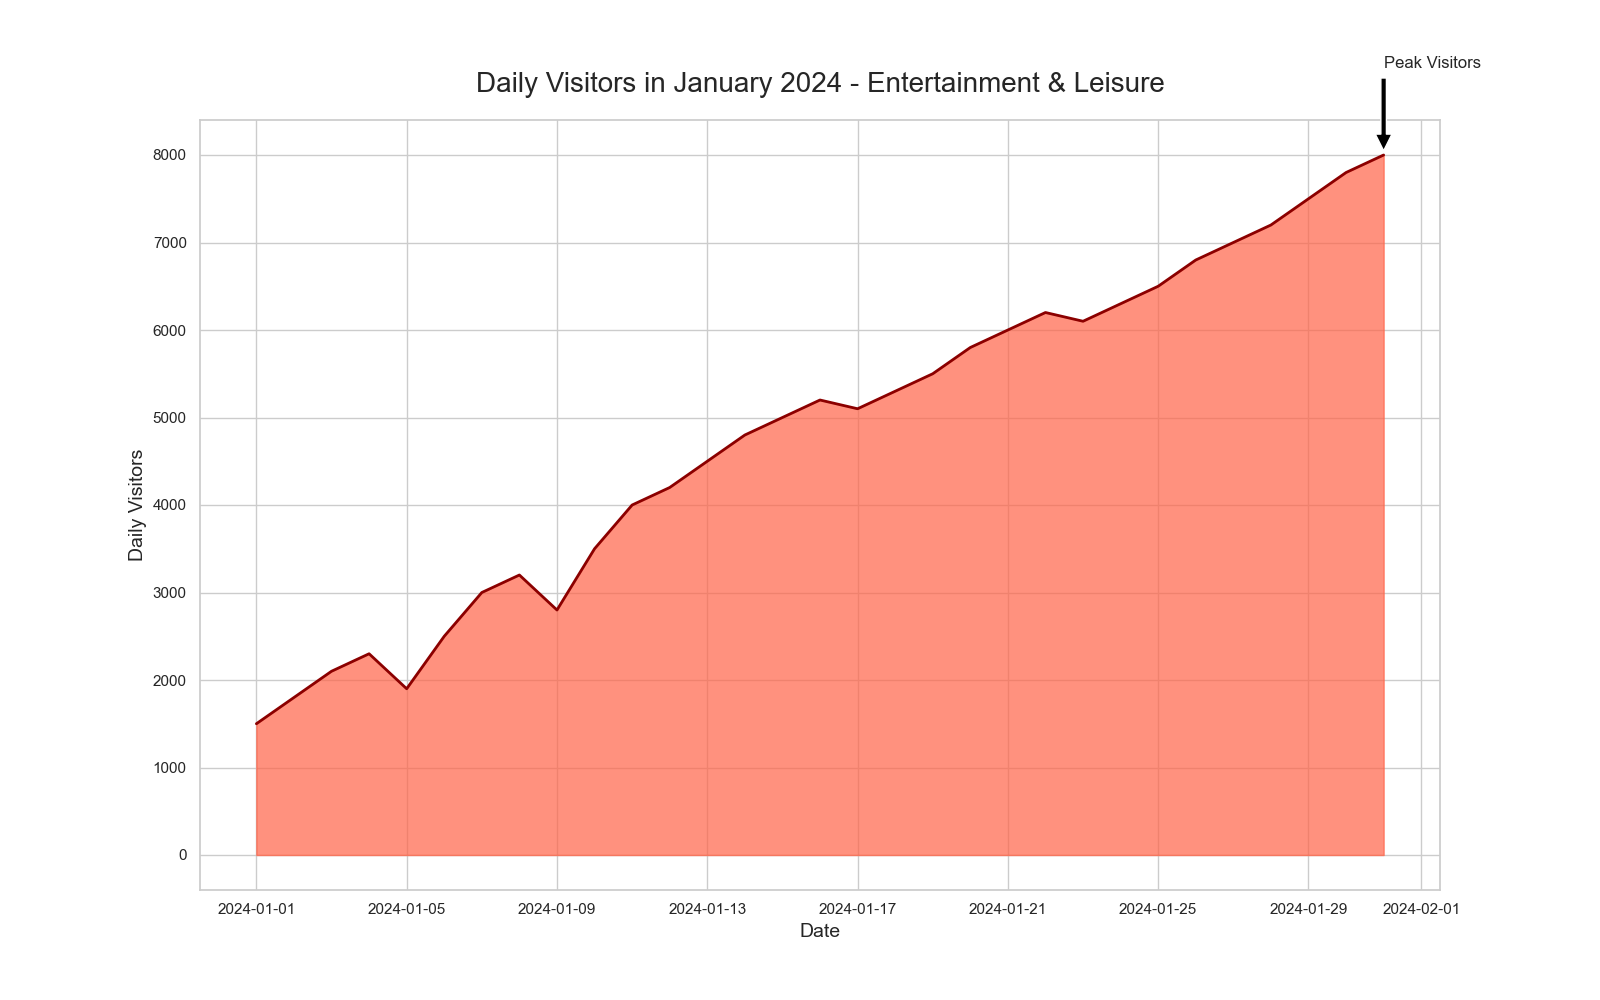

The table this chart was drawn from, first rows:
Date, Daily Visitors
2024-01-01, 1500
2024-01-02, 1800
2024-01-03, 2100
2024-01-04, 2300
2024-01-05, 1900
2024-01-06, 2500
2024-01-07, 3000
2024-01-08, 3200
2024-01-09, 2800
2024-01-10, 3500
2024-01-11, 4000
2024-01-12, 4200
2024-01-13, 4500
2024-01-14, 4800
2024-01-15, 5000
2024-01-16, 5200
2024-01-17, 5100
2024-01-18, 5300
2024-01-19, 5500
2024-01-20, 5800
2024-01-21, 6000
2024-01-22, 6200
2024-01-23, 6100
2024-01-24, 6300
2024-01-25, 6500
2024-01-26, 6800
2024-01-27, 7000
2024-01-28, 7200
2024-01-29, 7500
2024-01-30, 7800
2024-01-31, 8000
